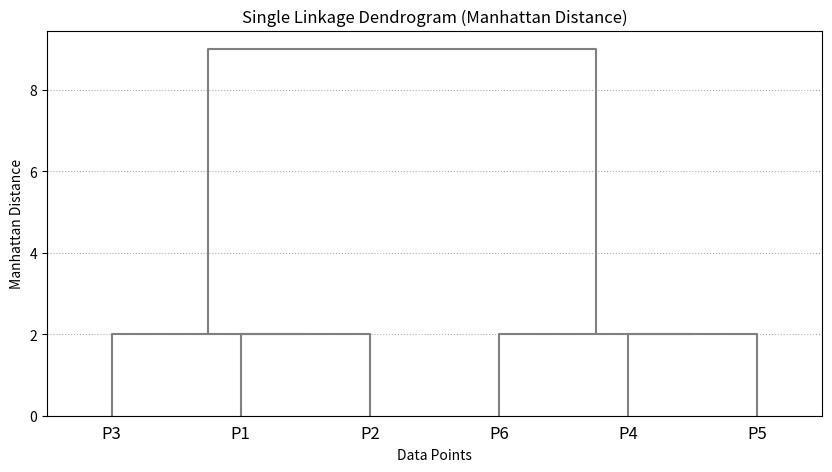
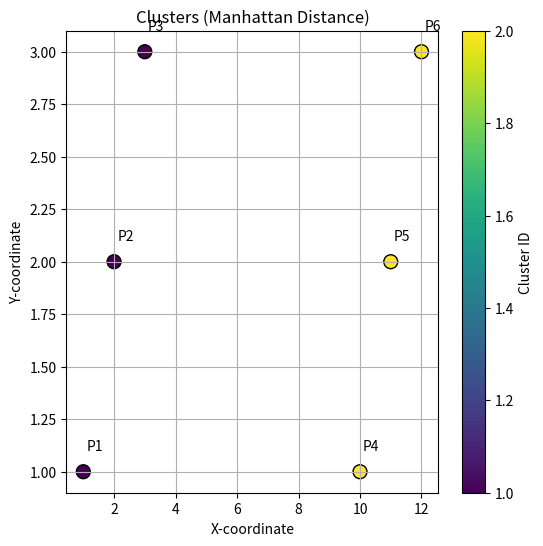

The matplotlib source for these figures, in order:
import numpy as np
from scipy.cluster.hierarchy import dendrogram, linkage, fcluster, cophenet
from scipy.spatial.distance import pdist
import matplotlib.pyplot as plt

# 1. Input Data
X = np.array([[1, 1], [2, 2], [3, 3], 
              [10, 1], [11, 2], [12, 3]])

# 2. Single Linkage with MANHATTAN distance
Z = linkage(X, method='single', metric='cityblock')  # cityblock = Manhattan

# 3. Calculate optimal color threshold (25th percentile of distances)
threshold = np.percentile(Z[:, 2], 25)

# 4. Plot Enhanced Dendrogram
plt.figure(figsize=(10, 5))
dendrogram(Z, 
           labels=['P1', 'P2', 'P3', 'P4', 'P5', 'P6'],
           orientation='top',
           color_threshold=threshold,  # Dynamic threshold
           above_threshold_color='grey')
plt.title('Single Linkage Dendrogram (Manhattan Distance)')  # Corrected title
plt.ylabel('Manhattan Distance')  # Corrected axis label
plt.xlabel('Data Points')
plt.grid(axis='y', linestyle=':')
plt.show()

# 5. Extract Clusters
k = 2
clusters = fcluster(Z, t=k, criterion='maxclust')
print(f"Cluster Assignments: {clusters}")

# 6. Visualize Clusters
plt.figure(figsize=(6, 6))
plt.scatter(X[:, 0], X[:, 1], c=clusters, cmap='viridis', s=100, edgecolor='k')
plt.title('Clusters (Manhattan Distance)')
plt.xlabel('X-coordinate')
plt.ylabel('Y-coordinate')

# Annotate points
for i, (x, y) in enumerate(X):
    plt.text(x+0.1, y+0.1, f'P{i+1}', fontsize=10)

plt.colorbar(label='Cluster ID')
plt.grid(True)
plt.show()
